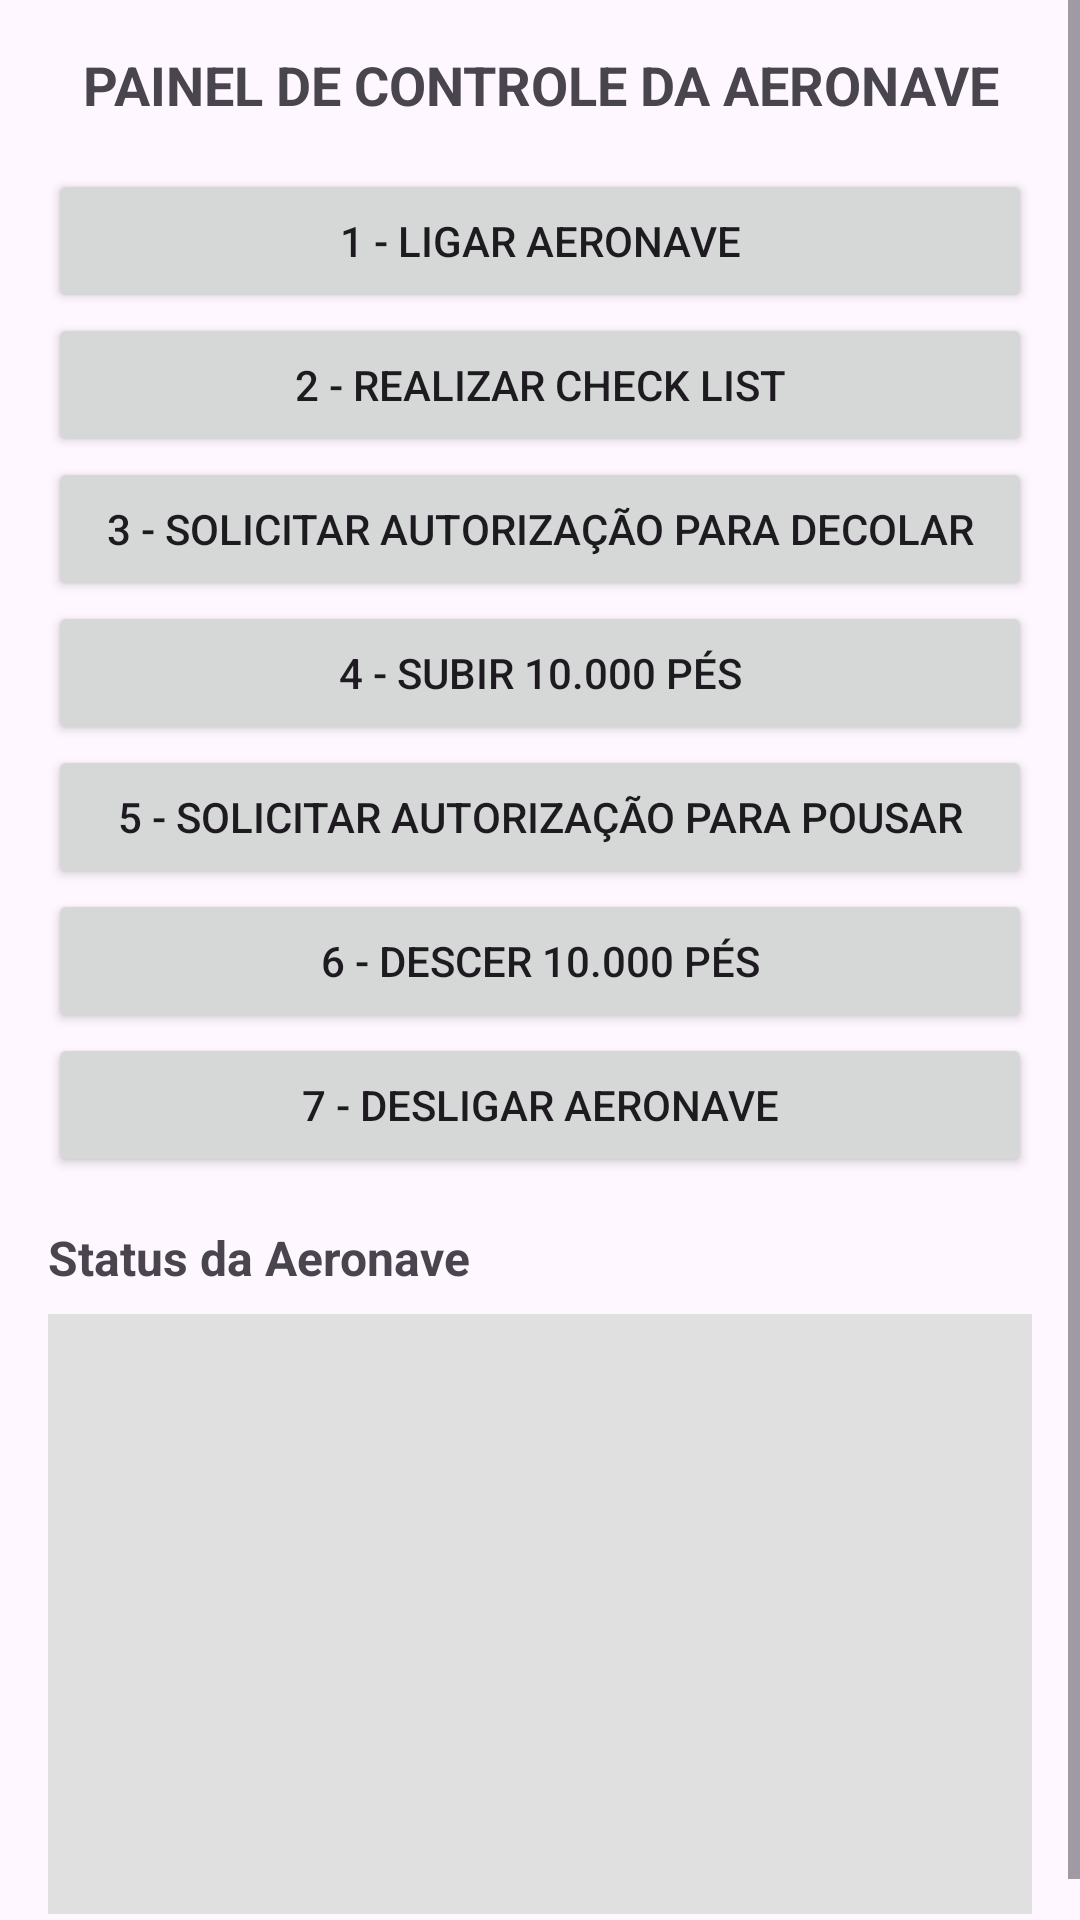

The Android layout XML behind this screen, and the referenced resources:
<!-- AndroidManifest.xml: application theme Theme.IMC_AndroidComSplash -->
<!-- res/layout/activity_aeronave.xml -->
<?xml version="1.0" encoding="utf-8"?>
<ScrollView xmlns:android="http://schemas.android.com/apk/res/android"
    android:layout_width="match_parent"
    android:layout_height="match_parent"
    android:fillViewport="true">

    <LinearLayout
        android:layout_width="match_parent"
        android:layout_height="wrap_content"
        android:orientation="vertical"
        android:padding="16dp">

        <TextView
            android:id="@+id/txtTitulo"
            android:layout_width="match_parent"
            android:layout_height="wrap_content"
            android:gravity="center"
            android:paddingBottom="16dp"
            android:text="PAINEL DE CONTROLE DA AERONAVE"
            android:textSize="18sp"
            android:textStyle="bold" />

        <Button
            android:id="@+id/btnLigar"
            android:layout_width="match_parent"
            android:layout_height="wrap_content"
            android:text="1 - Ligar Aeronave" />

        <Button
            android:id="@+id/btnCheckList"
            android:layout_width="match_parent"
            android:layout_height="wrap_content"
            android:text="2 - Realizar Check List" />

        <Button
            android:id="@+id/btnAutorizacaoDecolar"
            android:layout_width="match_parent"
            android:layout_height="wrap_content"
            android:text="3 - Solicitar Autorização para Decolar" />

        <Button
            android:id="@+id/btnSubir"
            android:layout_width="match_parent"
            android:layout_height="wrap_content"
            android:text="4 - Subir 10.000 pés" />

        <Button
            android:id="@+id/btnAutorizacaoDescer"
            android:layout_width="match_parent"
            android:layout_height="wrap_content"
            android:text="5 - Solicitar Autorização para Pousar" />

        <Button
            android:id="@+id/btnDescer"
            android:layout_width="match_parent"
            android:layout_height="wrap_content"
            android:text="6 - Descer 10.000 pés" />

        <Button
            android:id="@+id/btnDesligar"
            android:layout_width="match_parent"
            android:layout_height="wrap_content"
            android:text="7 - Desligar Aeronave" />

        <TextView
            android:layout_width="wrap_content"
            android:layout_height="wrap_content"
            android:layout_marginTop="16dp"
            android:text="Status da Aeronave"
            android:textSize="16sp"
            android:textStyle="bold" />

        <EditText
            android:id="@+id/txtStatus"
            android:layout_width="match_parent"
            android:layout_height="200dp"
            android:layout_marginTop="8dp"
            android:background="#E0E0E0"
            android:focusable="false"
            android:gravity="top"
            android:inputType="textMultiLine"
            android:padding="8dp"
            android:scrollbars="vertical" />

    </LinearLayout>
</ScrollView>
<!-- resources referenced by this layout -->
<resources>
  <style name="Theme.IMC_AndroidComSplash" parent="Base.Theme.IMC_AndroidComSplash" />
  <style name="Base.Theme.IMC_AndroidComSplash" parent="Theme.Material3.DayNight.NoActionBar">
          
          
      </style>
</resources>
